Run: headless pygame with SDL's dummy video driver; simulated clock (each Clock.tick advances the game by its frame time, no real sleeping); random seed 0; keys injected as events and as key.get_pressed() state; mouse plan: one left click at the window centre at the start of phase 2, then a move to the lower-right quarter at the start of phase 3.
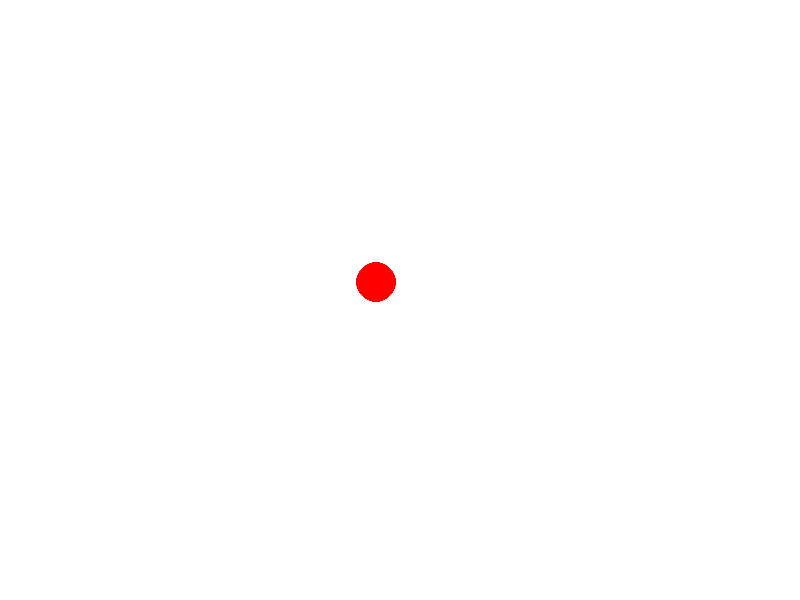
Frame 1 of 4 · flips 1–60 · no input
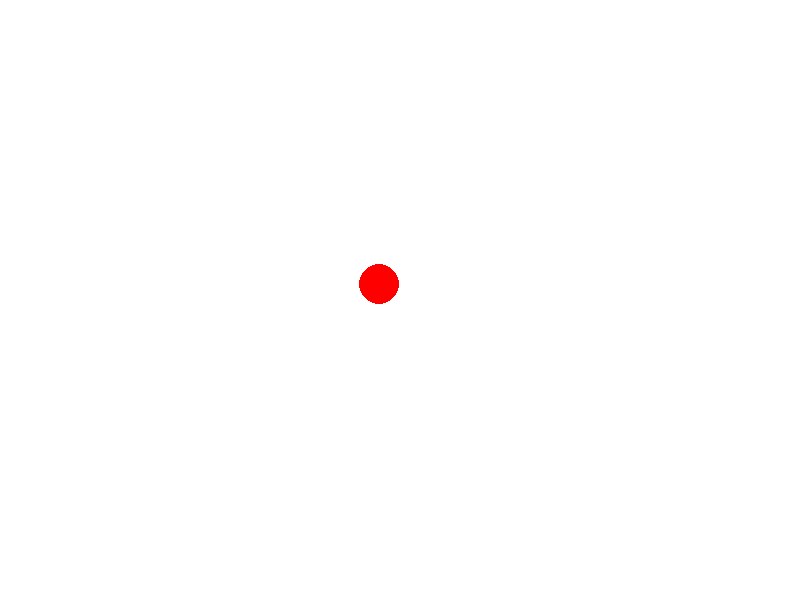
Frame 2 of 4 · flips 61–180 · clicked the window centre · tapped SPACE, RETURN · held RIGHT (→), D
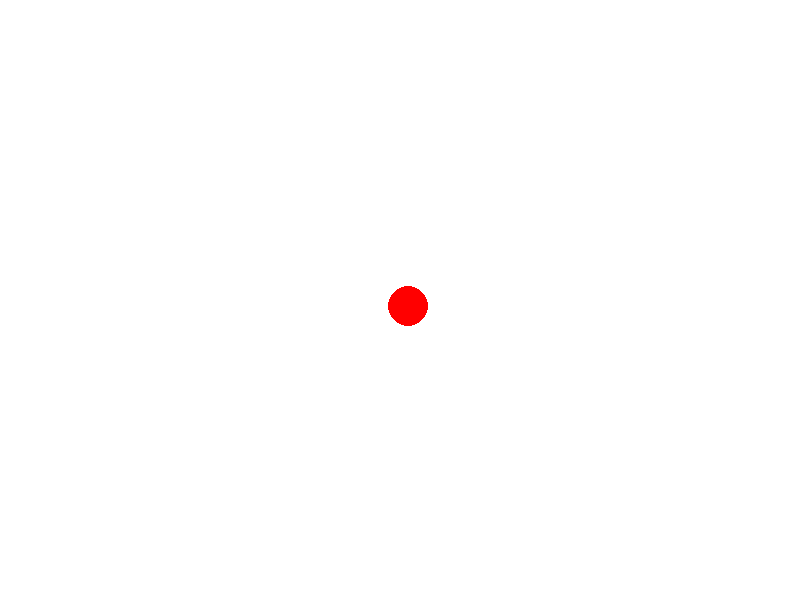
Frame 3 of 4 · flips 181–300 · moved the mouse to the lower-right quarter · held DOWN (↓), S
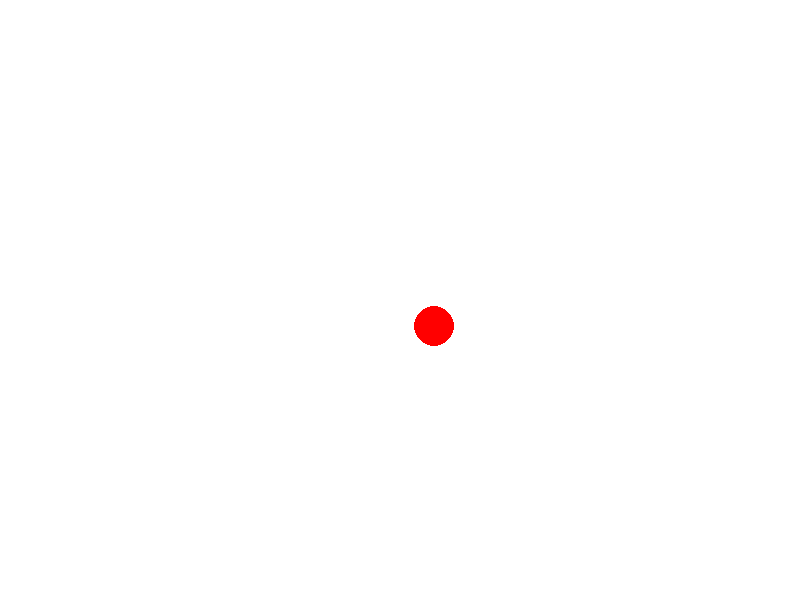
Frame 4 of 4 · flips 301–420 · held LEFT (←), A, UP (↑), W

The pygame program that drew these frames:

import random

import pygame as pg
from pygame.math import Vector2 as vec2
import math

# Init pygame
pg.init()

# Setup Surface
SURFACE_RECT = (800, 600)
surface = pg.display.set_mode(SURFACE_RECT)
pg.display.set_caption("Pygame Interaction")

# Define colors
WHITE = (255, 255, 255)
RED = (255, 0, 0)

pos = vec2(SURFACE_RECT[0]/2, SURFACE_RECT[1]/2)

# Event-Render loop
run_loop = True
while run_loop:
    # Handle events
    for event in pg.event.get():
        if event.type == pg.QUIT:
            run_loop = False
            continue

    mouse_pos = vec2(pg.mouse.get_pos())

    # Draw
    surface.fill(WHITE)

    diff = (mouse_pos - pos)
    pos += diff * 0.001

    # dist = math.dist(pos, mouse_pos)
    size = 20 #5 + dist * 0.1
    pg.draw.circle(surface, RED, pos, size)

    # Update display
    pg.display.flip()

pg.quit()
